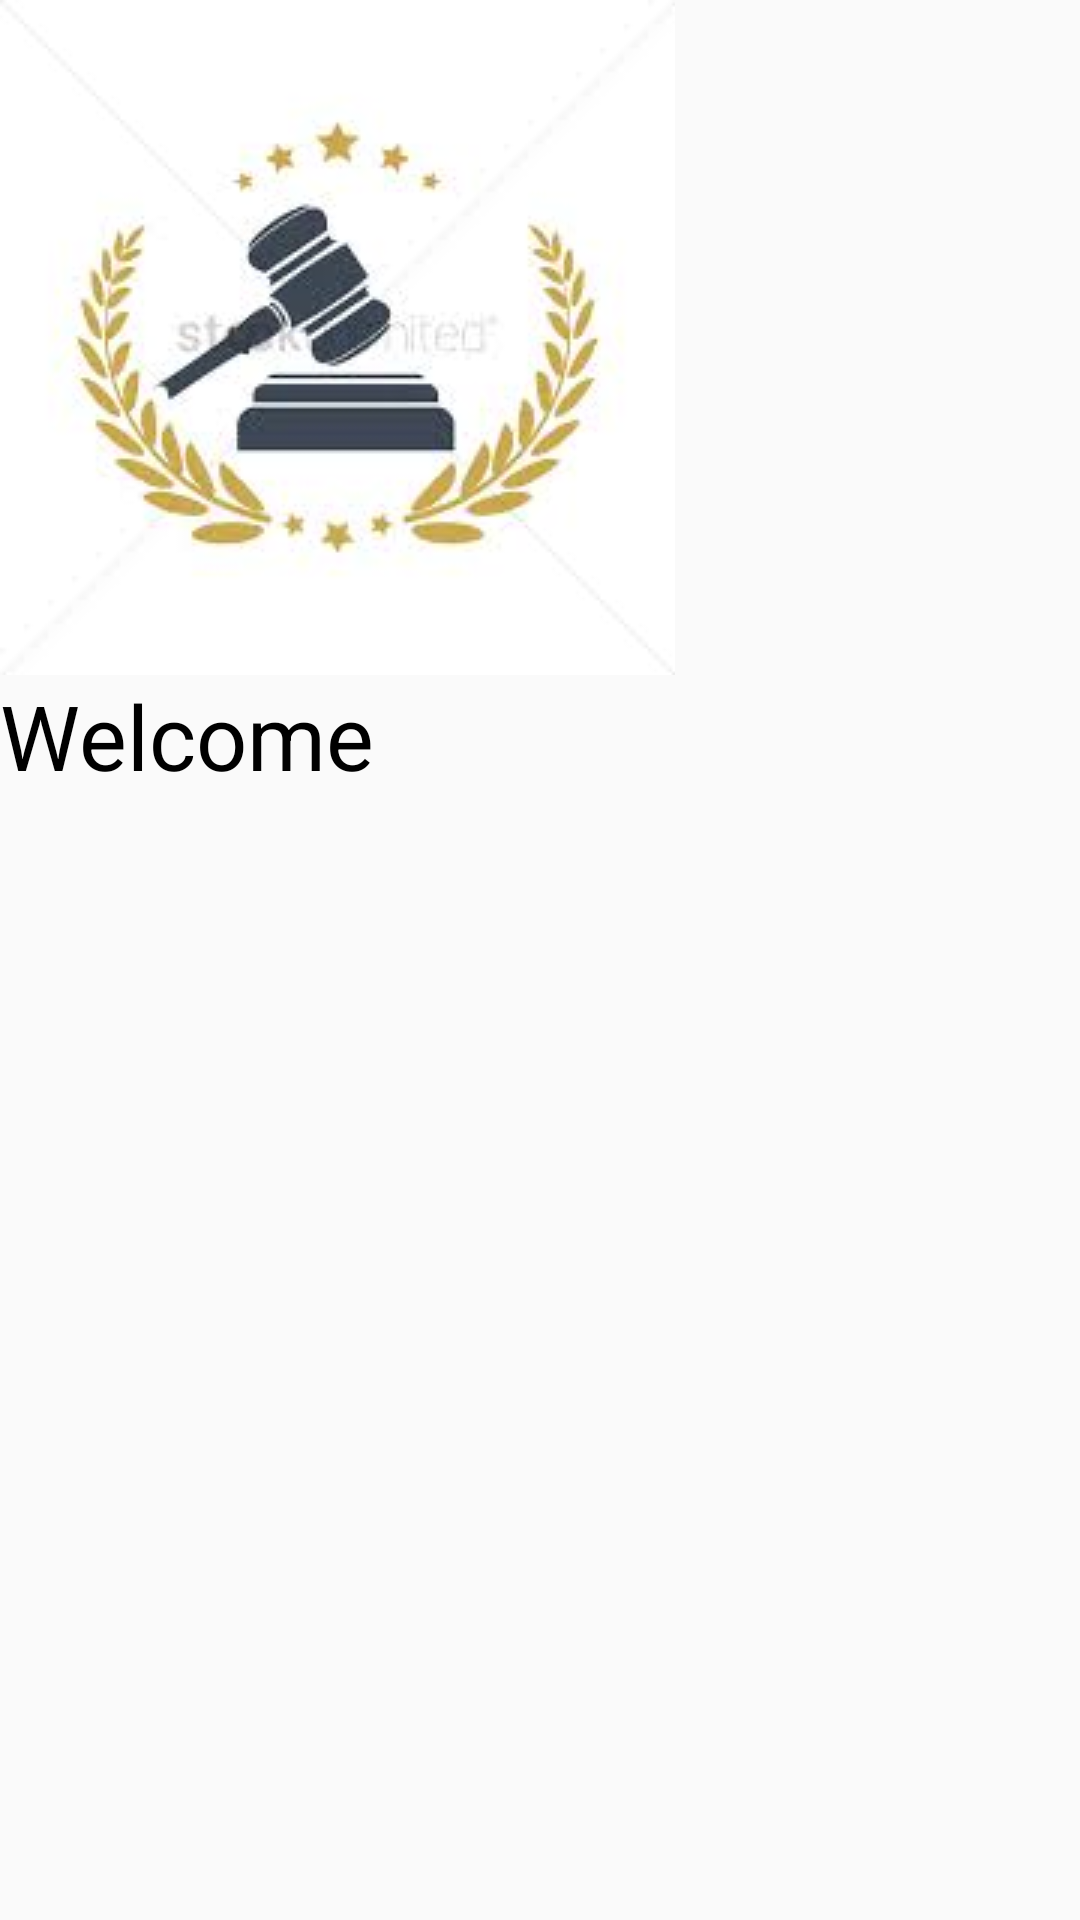

Reconstruct the res/layout file that produces this screen, plus the resources it refers to.
<!-- AndroidManifest.xml: application theme Theme.Lawsection -->
<!-- res/layout/navheader.xml -->
<?xml version="1.0" encoding="utf-8"?>
<androidx.appcompat.widget.LinearLayoutCompat
    xmlns:android="http://schemas.android.com/apk/res/android" android:layout_width="match_parent"
    android:layout_height="wrap_content"
    android:orientation="vertical">
    <ImageView
        android:layout_width="wrap_content"
        android:layout_height="wrap_content"
        android:src="@drawable/l"
        />
<LinearLayout
    android:layout_width="match_parent"
    android:layout_height="wrap_content"
    android:orientation="horizontal">

    <TextView
        android:layout_width="136dp"
        android:layout_height="wrap_content"
        android:text="Welcome"
        android:textColor="@color/black"
        android:textSize="30dp" />



</LinearLayout>

</androidx.appcompat.widget.LinearLayoutCompat>
<!-- resources referenced by this layout -->
<resources>
  <!-- drawable l: jpg bitmap (drawable-v24, 5520 bytes) -->
  <style name="Theme.Lawsection" parent="Theme.AppCompat.DayNight.NoActionBar">
          
          <item name="colorPrimary">@color/white</item>
          <item name="colorPrimaryVariant">@color/purple_700</item>
          <item name="colorOnPrimary">@color/white</item>
          
          <item name="colorSecondary">@color/teal_200</item>
          <item name="colorSecondaryVariant">@color/teal_700</item>
          <item name="colorOnSecondary">@color/black</item>
          
          <item name="android:statusBarColor" tools:targetApi="l">?attr/colorPrimaryVariant</item>
          
      </style>
  <!-- not gathered from this repository: default colours our renderer supplied (Android Studio template values) -->
  <color name="purple_700">#FF3700B3</color>
  <color name="teal_200">#FF03DAC5</color>
  <color name="teal_700">#FF018786</color>
  <color name="black">#FF000000</color>
  <color name="white">#FFFFFFFF</color>
</resources>
